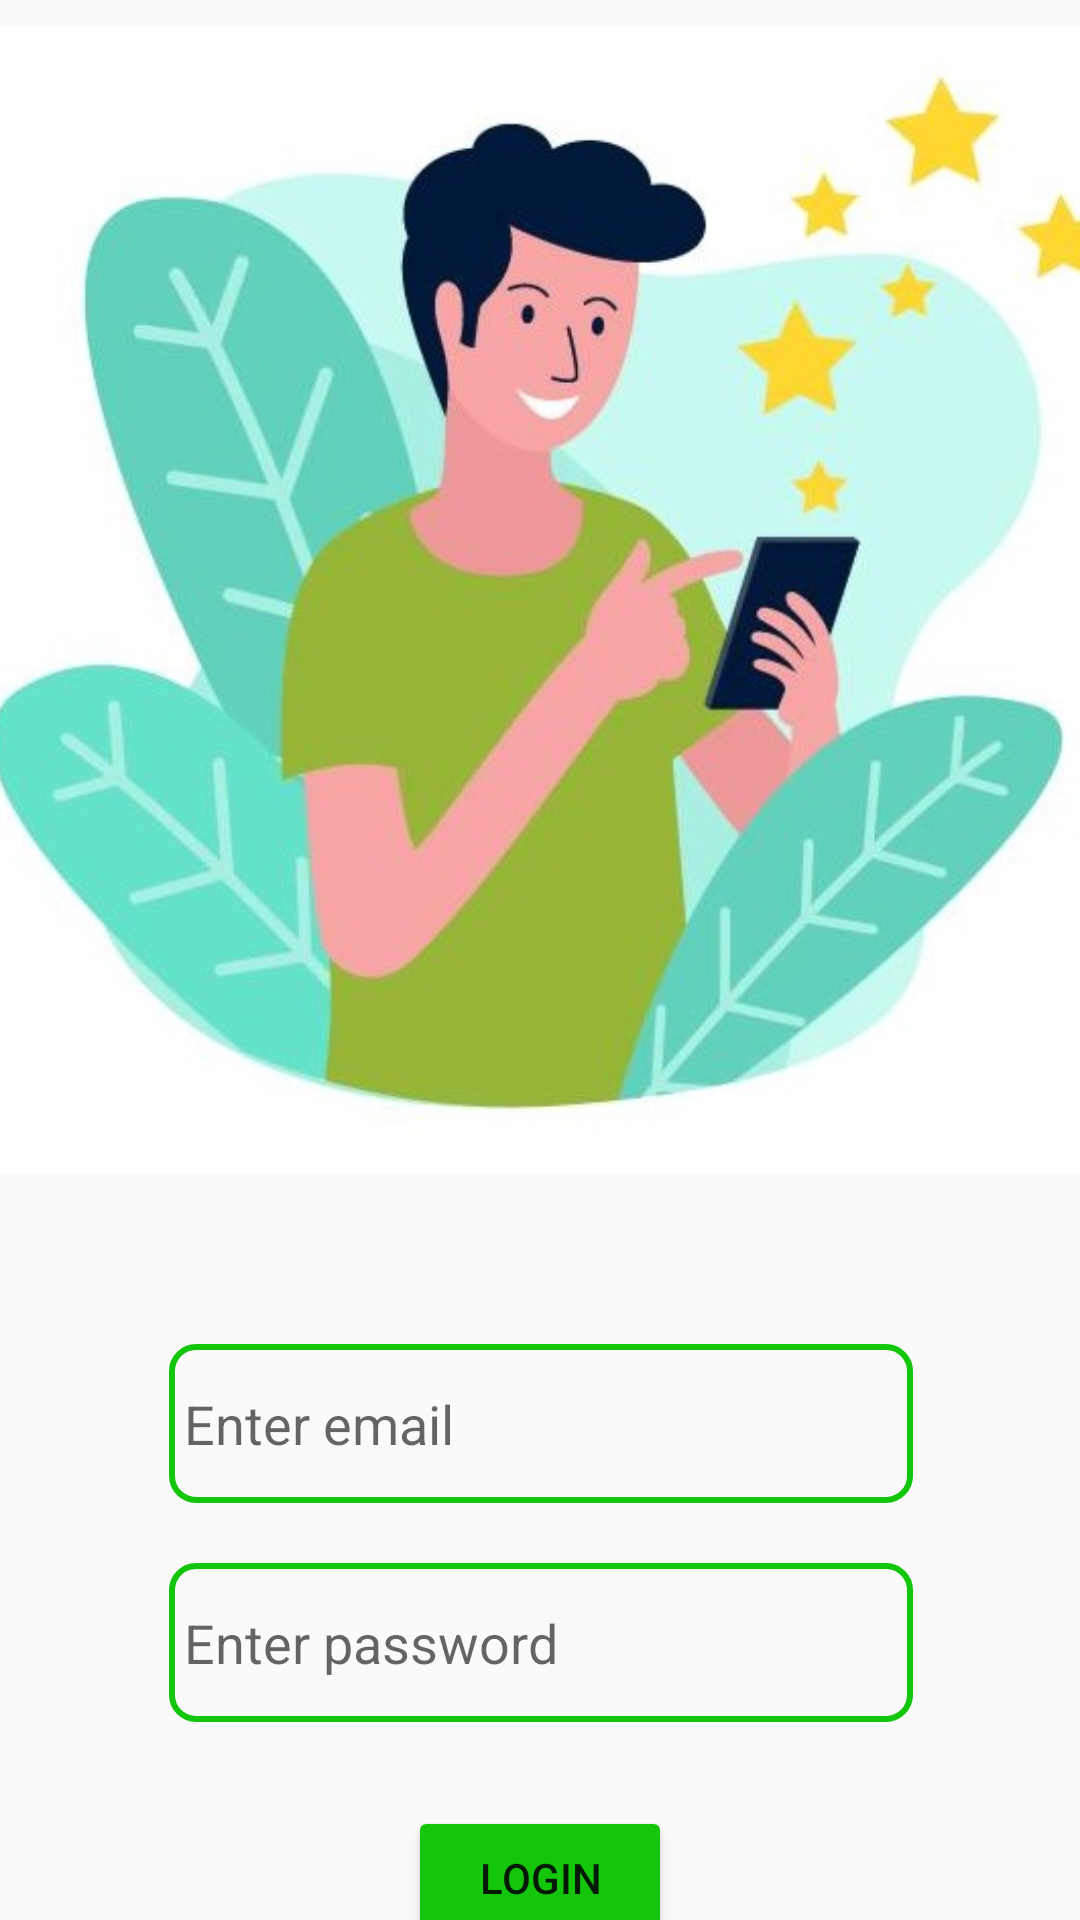

Write the Android layout XML for this screen, with the resource values it uses.
<!-- AndroidManifest.xml: application theme Theme.ChatFlow -->
<!-- res/layout/sign_up.xml -->
<?xml version="1.0" encoding="utf-8"?>
<androidx.constraintlayout.widget.ConstraintLayout xmlns:android="http://schemas.android.com/apk/res/android"
    xmlns:app="http://schemas.android.com/apk/res-auto"
    xmlns:tools="http://schemas.android.com/tools"
    android:layout_width="match_parent"
    android:layout_height="match_parent"
    tools:context=".SignUp">

    <ImageView
        android:id="@+id/imgLPAGE"
        android:layout_width="400dp"
        android:layout_height="400dp"
        app:srcCompat="@drawable/login"
        app:layout_constraintStart_toStartOf="parent"
        app:layout_constraintEnd_toEndOf="parent"
        app:layout_constraintHorizontal_bias="0.5"
        app:layout_constraintTop_toTopOf="parent"/>

    <EditText
        android:id="@+id/emailET"
        android:layout_width="248dp"
        android:layout_height="53dp"
        android:layout_marginTop="48dp"
        android:background="@drawable/box"
        android:hint="Enter email"
        android:padding="5dp"
        app:layout_constraintEnd_toEndOf="parent"
        app:layout_constraintHorizontal_bias="0.503"
        app:layout_constraintStart_toStartOf="parent"
        app:layout_constraintTop_toBottomOf="@+id/imgLPAGE" />

    <EditText
        android:id="@+id/passET"
        android:layout_width="248dp"
        android:layout_height="53dp"
        android:layout_marginTop="20dp"
        android:background="@drawable/box"
        android:hint="Enter password"
        android:padding="5dp"
        app:layout_constraintEnd_toEndOf="parent"
        app:layout_constraintHorizontal_bias="0.503"
        app:layout_constraintStart_toStartOf="parent"
        app:layout_constraintTop_toBottomOf="@+id/emailET" />

    <Button
        android:id="@+id/loginbtn"
        android:layout_width="wrap_content"
        android:layout_height="wrap_content"
        android:layout_marginTop="28dp"
        android:backgroundTint="#13C60B"
        android:text="Login"
        app:layout_constraintHorizontal_bias="0.5"
        app:layout_constraintEnd_toEndOf="parent"
        app:layout_constraintStart_toStartOf="parent"
        app:layout_constraintTop_toBottomOf="@+id/passET" />
</androidx.constraintlayout.widget.ConstraintLayout>
<!-- resources referenced by this layout -->
<resources>
  <!-- drawable box (drawable) -->
  <?xml version="1.0" encoding="utf-8"?>
  <shape
      xmlns:android="http://schemas.android.com/apk/res/android">
      <corners android:radius="8dp" />
      <stroke android:color="#13C60B"
              android:width="2dp"
          />
  
  </shape>
  <!-- drawable login: jpg bitmap (drawable, 43331 bytes) -->
  <style name="Theme.ChatFlow" parent="Base.Theme.ChatFlow" />
  <style name="Base.Theme.ChatFlow" parent="Theme.AppCompat.Light">
          
          
      </style>
</resources>
